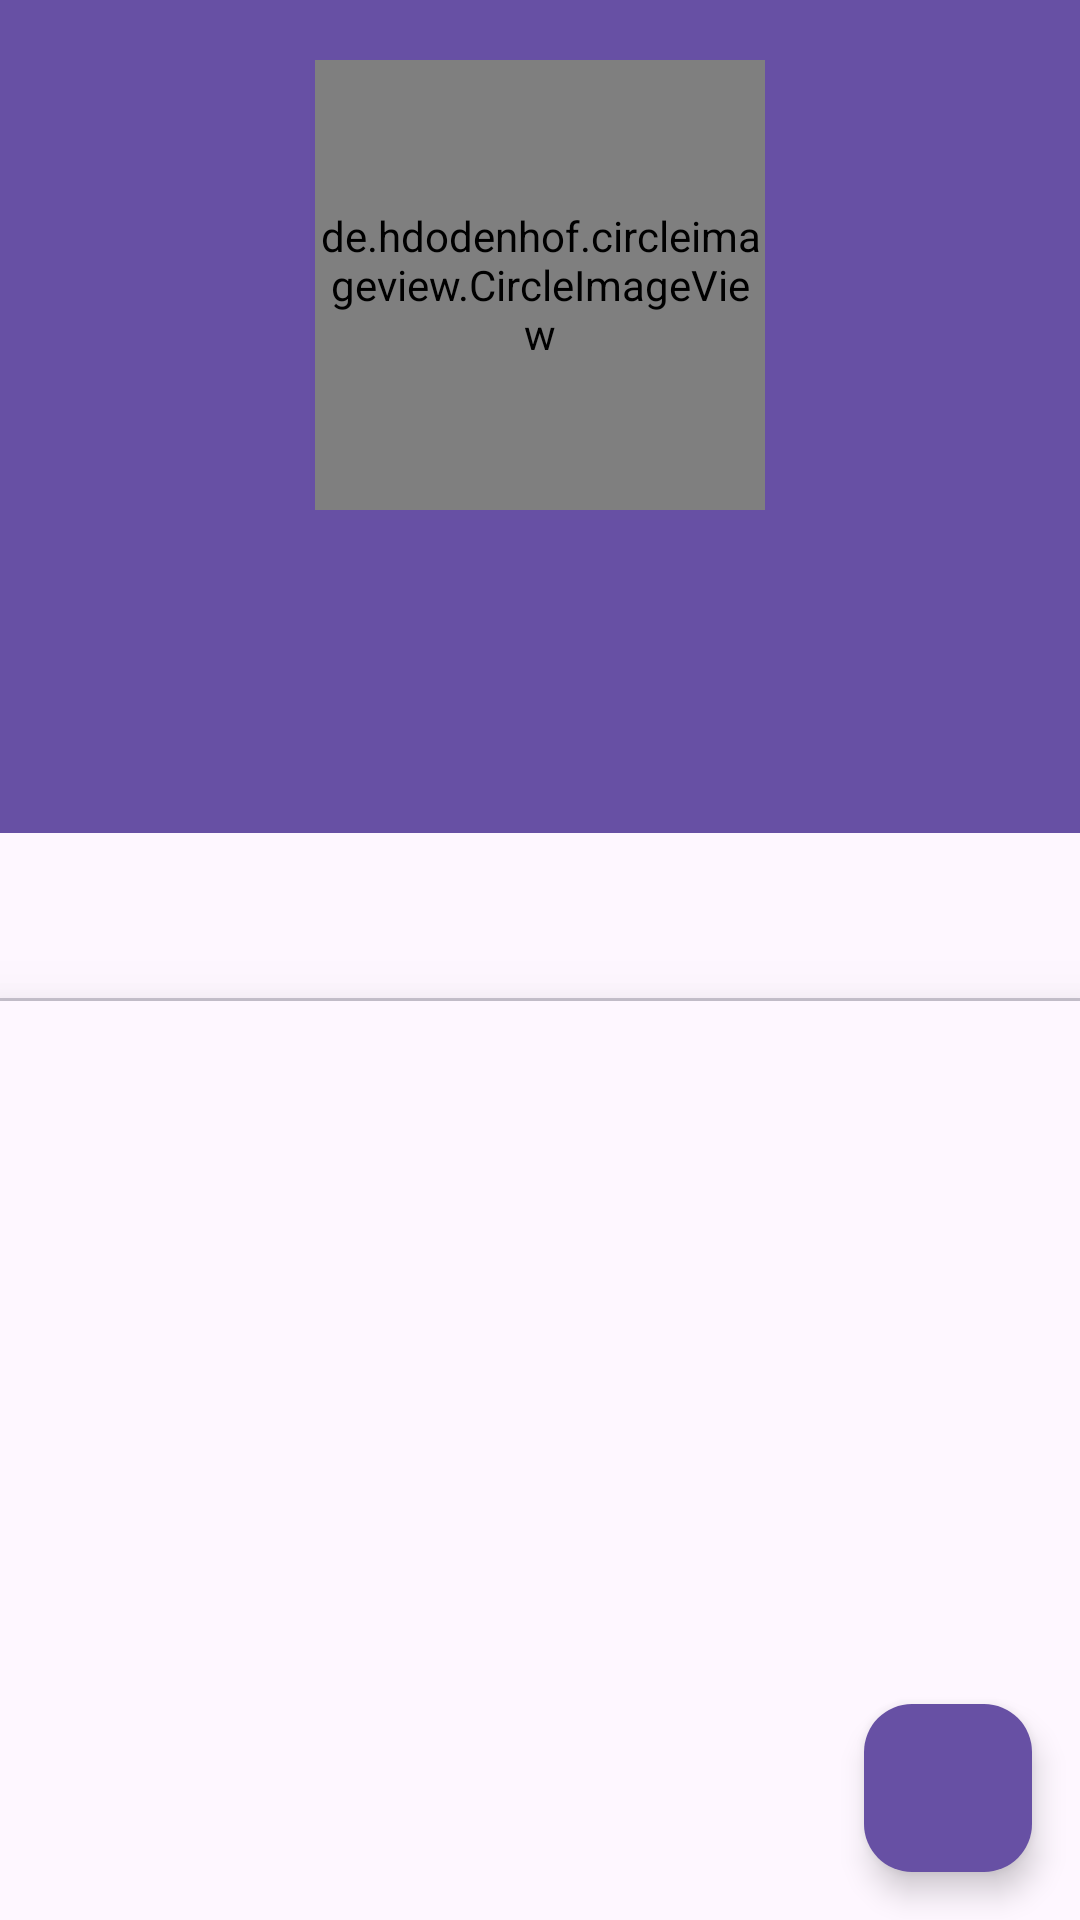

Write the Android layout XML for this screen, with the resource values it uses.
<!-- AndroidManifest.xml: application theme Theme.GithubUser -->
<!-- res/layout/activity_detail.xml -->
<?xml version="1.0" encoding="utf-8"?>
<androidx.coordinatorlayout.widget.CoordinatorLayout xmlns:android="http://schemas.android.com/apk/res/android"
    xmlns:app="http://schemas.android.com/apk/res-auto"
    xmlns:tools="http://schemas.android.com/tools"
    android:layout_width="match_parent"
    android:layout_height="match_parent"
    android:fitsSystemWindows="true"
    tools:context=".ui.detail.DetailActivity">

    <androidx.constraintlayout.widget.ConstraintLayout
        android:layout_width="match_parent"
        android:layout_height="match_parent"
        style="@style/Widget.MaterialComponents.Toolbar.Primary"
        tools:context=".ui.DetailUserActivity">

        <de.hdodenhof.circleimageview.CircleImageView
            android:id="@+id/img_detail_user"
            android:layout_width="150dp"
            android:layout_height="150dp"
            android:layout_marginTop="20dp"
            app:layout_constraintEnd_toEndOf="parent"
            app:layout_constraintStart_toStartOf="parent"
            app:layout_constraintTop_toTopOf="parent"
            tools:src="@tools:sample/avatars" />

        <TextView
            android:id="@+id/tv_name_detail_user"
            android:layout_width="wrap_content"
            android:layout_height="wrap_content"
            android:layout_marginTop="10dp"
            android:textColor="@color/white"
            android:textSize="20sp"
            android:textStyle="bold"
            app:layout_constraintEnd_toEndOf="@id/img_detail_user"
            app:layout_constraintStart_toStartOf="@id/img_detail_user"
            app:layout_constraintTop_toBottomOf="@id/img_detail_user"
            tools:text="@string/name_user" />

        <TextView
            android:id="@+id/tv_uname_detail_user"
            android:layout_width="wrap_content"
            android:layout_height="wrap_content"
            android:textColor="@color/white"
            android:textSize="16sp"
            android:textStyle="italic"
            app:layout_constraintEnd_toEndOf="@id/tv_name_detail_user"
            app:layout_constraintStart_toStartOf="@id/tv_name_detail_user"
            app:layout_constraintTop_toBottomOf="@id/tv_name_detail_user"
            tools:text="@string/username" />

        <LinearLayout
            android:id="@+id/fol"
            android:layout_width="wrap_content"
            android:layout_height="wrap_content"
            android:layout_margin="10dp"
            android:orientation="horizontal"
            app:layout_constraintEnd_toEndOf="parent"
            app:layout_constraintStart_toStartOf="parent"
            app:layout_constraintTop_toBottomOf="@id/tv_uname_detail_user">

            <TextView
                android:id="@+id/tv_follower_detail_user"
                android:layout_width="match_parent"
                android:layout_height="wrap_content"
                android:layout_marginRight="20dp"
                android:layout_weight="0.5"
                android:textColor="@color/white"
                android:textSize="14sp"
                android:textStyle="bold"
                tools:text="@string/followers" />

            <TextView
                android:id="@+id/tv_following_detail_user"
                android:layout_width="match_parent"
                android:layout_height="wrap_content"
                android:layout_weight="0.5"
                android:textColor="@color/white"
                android:textSize="14sp"
                android:textStyle="bold"
                tools:text="@string/following" />
        </LinearLayout>

        <ProgressBar
            android:id="@+id/progress_bar_user"
            style="?android:attr/progressBarStyle"
            android:layout_width="wrap_content"
            android:layout_height="wrap_content"
            android:visibility="gone"
            app:layout_constraintBottom_toBottomOf="@id/fol"
            app:layout_constraintEnd_toEndOf="parent"
            app:layout_constraintStart_toStartOf="parent"
            app:layout_constraintTop_toTopOf="parent"
            tools:visibility="visible" />

        <LinearLayout
            android:id="@+id/view"
            android:layout_width="0dp"
            android:layout_height="0dp"
            android:layout_marginTop="20dp"
            android:orientation="vertical"
            app:layout_constraintBottom_toBottomOf="parent"
            app:layout_constraintEnd_toEndOf="parent"
            app:layout_constraintStart_toStartOf="parent"
            app:layout_constraintTop_toBottomOf="@+id/fol">

            <com.google.android.material.tabs.TabLayout
                android:id="@+id/tabs"
                style="@style/Widget.Design.BottomNavigationView"
                android:layout_width="match_parent"
                android:layout_height="wrap_content" />

            <androidx.viewpager2.widget.ViewPager2
                android:id="@+id/view_pager"
                style="@style/Widget.Design.BottomSheet.Modal"
                android:layout_width="match_parent"
                android:layout_height="match_parent" />

        </LinearLayout>

        <ProgressBar
            android:id="@+id/progress_bar_foll"
            style="?android:attr/progressBarStyle"
            android:layout_width="wrap_content"
            android:layout_height="wrap_content"
            android:visibility="gone"
            app:layout_constraintBottom_toBottomOf="parent"
            app:layout_constraintEnd_toEndOf="parent"
            app:layout_constraintStart_toStartOf="parent"
            app:layout_constraintTop_toTopOf="@id/view"
            tools:visibility="visible" />
    </androidx.constraintlayout.widget.ConstraintLayout>

    <com.google.android.material.floatingactionbutton.FloatingActionButton
        android:id="@+id/add_favorite"
        android:layout_width="wrap_content"
        android:layout_height="wrap_content"
        android:layout_margin="16dp"
        app:backgroundTint="@color/dark_purple"
        app:fabSize="normal"
        app:layout_anchor="@id/view"
        app:layout_anchorGravity="bottom|end"
        app:srcCompat="@drawable/ic_favorite"
        app:tint="@color/white"
        app:tintMode="src_atop"
        android:contentDescription="@string/favorite_button" />

</androidx.coordinatorlayout.widget.CoordinatorLayout>
<!-- resources referenced by this layout -->
<resources>
  <color name="dark_purple">#6750a4</color>
  <color name="white">#FFFFFFFF</color>
  <string name="favorite_button">favorite button</string>
  <string name="followers">%d Followers</string>
  <string name="following">%d Following</string>
  <string name="name_user">Nama User</string>
  <string name="username">Username</string>
  <style name="Theme.GithubUser" parent="Base.Theme.GithubUser" />
  <style name="Base.Theme.GithubUser" parent="Theme.Material3.DayNight.NoActionBar">
          
          
          <item name="colorPrimary">@color/dark_purple</item>
          <item name="colorPrimaryVariant">@color/dark_purple</item>
          <item name="colorOnPrimary">@color/white</item>
          <item name="colorBackground">@color/black</item>
          <item name="colorOnBackground">@color/white</item>
      </style>
  <color name="black">#FF000000</color>
</resources>
